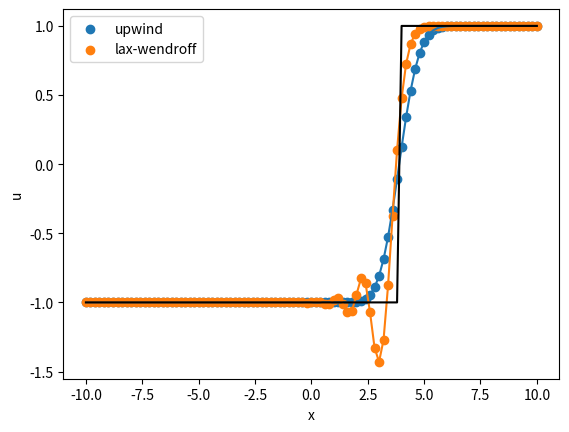

Generate this figure with matplotlib:
import numpy as np
import math, sys
import matplotlib.pyplot as plt

"Function: solve u_t+2*u_x=0"

def init(x):
    u = np.zeros(len(x))
    for index in range(len(x)):
        if x[index] < 0:
            u[index] = -1
        else:
            u[index] = 1
    return u
    
def exactu(t, x):
    u = np.zeros(len(x))
    for index in range(len(x)):
        if x[index] < 2*t:
            u[index] = -1
        else:
            u[index] = 1
    return u

def bc(N, uc):
    # Zero order extrapolation
    uc[-1] = uc[-2]
    uc[0] = uc[1]
    return uc
        
def getflux(ischeme, lambda_, uc):
    flux = lambda u: 2*u
    fluxp = lambda u: 2
    f = flux(uc)*np.ones(len(uc))
    fp = fluxp(uc)*np.ones(len(uc))
    
    if ischeme == "upwind":
        fh = upwind(uc, f, fp)
    elif ischeme == "lax-wendroff":
        fh = lax_wendroff(lambda_, uc, f, fp)
    elif isheme == "central":
        fh = central(f)
    else:
        sys.exit("ERROR: this is not defined here.")
    rhs = fh[1:]-fh[0:-1]
    return rhs

def upwind(u, f, fp):
    ah = np.zeros(len(u)-1)
    for i in range(len(u)-1):
        if u[i] == u[i+1]:
            ah[i] = fp[i]
        else:
            ah[i] = (f[i+1]-f[i])/(u[i+1]-u[i])
    fh = np.zeros(len(u)-1)
    fh = 0.5*(f[0:-1]+f[1:])-0.5*abs(ah)*(u[1:]-u[0:-1])
    return fh

def lax_wendroff(lambda_, u, f, fp):
    ah = np.zeros(len(u)-1)
    for i in range(len(u)-1):
        if u[i] == u[i+1]:
            ah[i] = fp[i]
        else:
            ah[i] = (f[i+1]-f[i])/(u[i+1]-u[i])
    fh = np.zeros(len(u)-1)
    fh = 0.5*(f[0:-1]+f[1:])-0.5*lambda_*ah**2*(u[1:]-u[0:-1])
    return fh
        
def central(f):
    fh = np.zeros(len(f)-1)
    fh = 0.5*(f[0:-1]+f[1:])
    return fh
    
def L1err(dx, uc, uex):
    u_diff = abs(uc-uex)
    err = sum(u_diff)*dx
    return err

def L2err(dx, uc, uex):
    u_diff = abs(uc-uex)
    err = sum(np.square(u_diff))*dx
    err = math.sqrt(err)
    return err

def L8err(uc, uex):
    u_diff = abs(uc-uex)
    err = np.max(u_diff)
    return err

def ErrorOrder(err, NN):
    ord = np.log(err[0:-1]/err[1:])/np.log(NN[1:]/NN[0:-1])
    return ord
    
if __name__ == "__main__":
    # setup
    cfl = 0.4
    tend = 2

    xleft = -10
    xright = 10
    N = 100
    
    scheme_ = ["upwind", "lax-wendroff"]

    # uniform grid
    x = np.linspace(xleft, xright, N+1)
    dx = (xright-xleft)/N
    dt = cfl*dx/2
    lambda_ = dt/dx

    plt.figure()
    for ischeme in scheme_:
        # initialize
        uc = np.zeros(N+3) #there are 2 ghost points for the boundary, one on the left and another on the right.
        uc[1:-1] = init(x)
        rhs = np.zeros(N+1)
        
        # exact solution
        uex = np.zeros(N+1)
        uex = exactu(tend, x)

        # time evolution
        time = 0
        kt = 0
        kmax = 1000
        #while (time < tend)&(kt<kmax):
        while time < tend:
            kt = kt+1
            if time+dt >= tend:
                dt = tend-time
                lambda_ = dt/dx
            time = time+dt
            
            uc = bc(N, uc)
            rhs = getflux(ischeme, lambda_, uc)
            
            # Euler forward: point values from 1 until N+1.
            uc[1:-1] = uc[1:-1]-dt/dx*rhs
        uc = bc(N, uc)
        
        with open ('numerical_sol_{}.txt'.format(ischeme), 'w', encoding='utf-8') as file:
            for index in range(len(x)):
                file.write("%f %f %f \n"%(x[index], uex[index], uc[index+1]))
        file.close()
        
        plt.scatter(x, uc[1:-1], label = '%6s'%(ischeme))
        plt.plot(x, uc[1:-1])
        plt.legend()
        plt.xlabel('x');plt.ylabel('u')
    plt.plot(x, uex, 'k', label="exact")
    plt.show()
    



    
        
    
    
